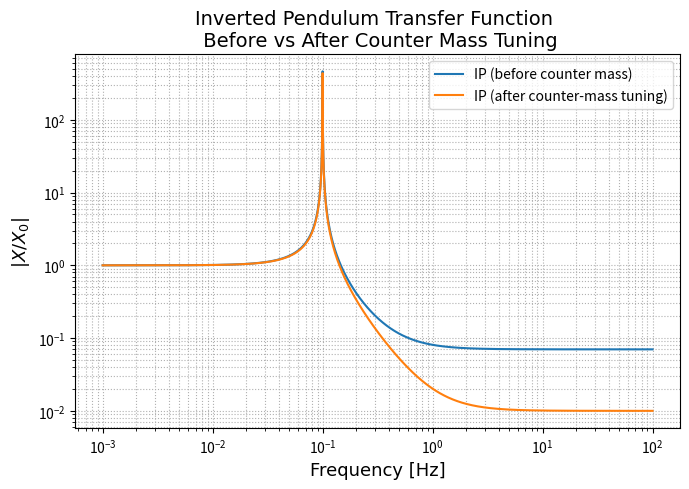
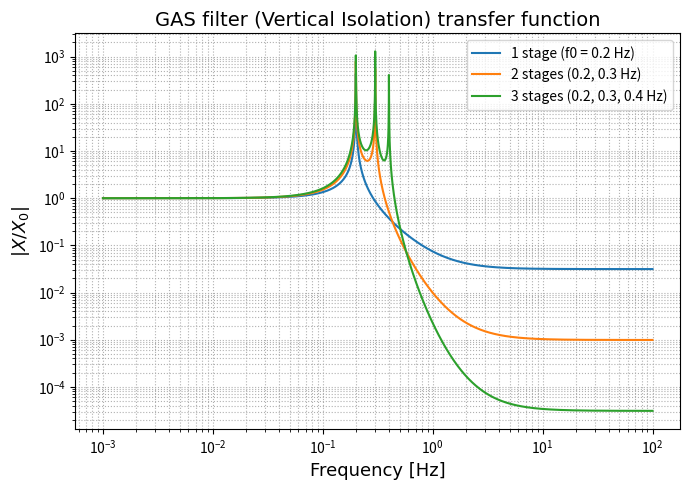
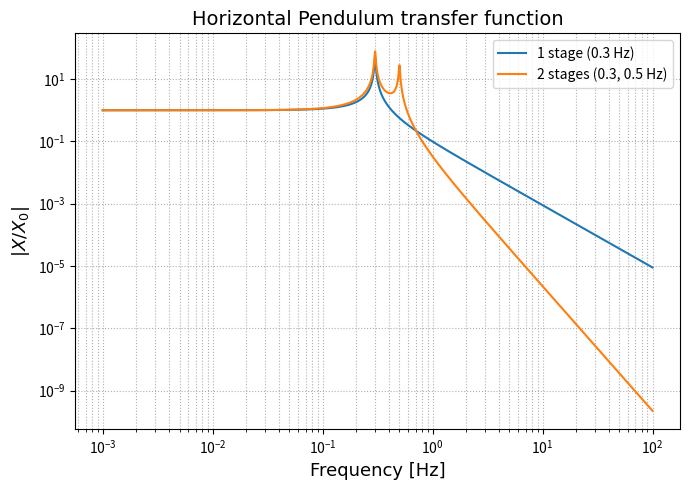
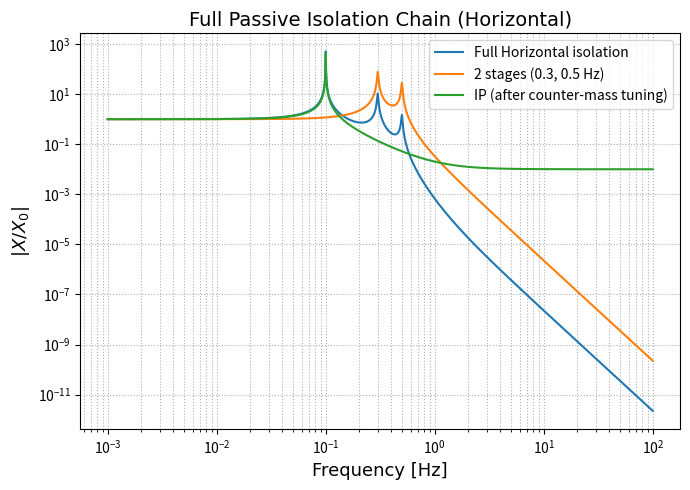

These figures' Python source, in order:
import numpy as np
import matplotlib.pyplot as plt

"""
Passive isolation models for GW suspensions:
- Inverted Pendulum (IP): before vs. after percussion clearance (counter-mass tuning)
- GAS (Geometric Anti-Spring) vertical filters: 1, 2, and 3 cascaded stages
- Horizontal pendulum: 1 vs. 2 cascaded stages
- Illustrative full passive chain: IP (tuned) × 3×GAS × 2×Pendulum

All transfer functions are |X / X0|(f) from base motion to payload motion.
"""

# --- Frequency grid ---
f = np.logspace(-3, 2, 4000)
w = 2 * np.pi * f

# --------------------------
# Inverted Pendulum (IP)
# ---------------------------
def H_ip_basic(w, f0=0.1, beta=0.07, phi=1e-4):
    """
    Inverted Pendulum (before percussion clearance).

    Model (from your text):
        H(ω) = [ ω0^2 (1 + i φ) + β ω^2 ] / [ ω0^2 (1 + i φ) - ω^2 ]

    where:
        f0  : natural frequency (Hz), ω0 = 2π f0
        β   : percussion parameter (coupling of leg inertia -> flattening at high f)
        φ   : small loss angle for internal dissipation

    Large β causes the high-frequency "flattening" (bad isolation).
    """
    w0 = 2 * np.pi * f0
    num = (w0**2) * (1 + 1j * phi) + beta * (w**2)
    den = (w0**2) * (1 + 1j * phi) - (w**2)
    return num / den

def H_ip_countermass(w, f0=0.1, gamma=0.01, phi=1e-4):
    """
    Inverted Pendulum after counter-mass tuning (percussion clearance).

    Same structure as H_ip_basic but with β -> γ, where γ << β
    due to counter-masses and lighter legs (percussion point closer to hinge).
    """
    w0 = 2 * np.pi * f0
    num = (w0**2) * (1 + 1j * phi) + gamma * (w**2)
    den = (w0**2) * (1 + 1j * phi) - (w**2)
    return num / den

# ---------------------------
# GAS vertical filters
# ---------------------------
def H_gas_single(w, f0=0.3, M=350.0, m=110.0, phi=1e-3, gamma=0.05):
    """
    Single GAS filter (vertical) TF from base to payload:

        H(ω) = [ ω0^2 (1 + i φ) + (m/M) ω^2 ] /
               [ ω0^2 (1 + i φ) - ω^2 + i (γ/M) ω ]

    Parameters:
        f0    : GAS resonance (Hz)
        M     : payload mass (kg)
        m     : effective blade/inertia mass (kg)
        φ     : internal loss angle
        gamma : viscous-like damping constant (scaled by M in the denominator)

    Notes:
        - The (m/M) term slightly spoils perfect low-f response (finite transmissibility).
        - Above resonance the magnitude rolls off.
    """
    w0 = 2 * np.pi * f0
    num = (w0**2) * (1 + 1j * phi) + (m / M) * (w**2)
    den = (w0**2) * (1 + 1j * phi) - (w**2) + 1j * (gamma / M) * w
    return num / den


def H_gas_cascade(w, f0_list, M=350.0, m=11.0, phi=1e-3, gamma=0.05):
    """
    Cascade multiple GAS filters (multiply transfer functions).
    f0_list : list of resonant frequencies for each stage (Hz).
    """
    H = np.ones_like(w, dtype=complex)
    for f0 in f0_list:
        H *= H_gas_single(w, f0=f0, M=M, m=m, phi=phi, gamma=gamma)
    return H


# ---------------------------
# Horizontal pendulum(s)
# ---------------------------
def H_pend_single(w, f0=0.5, Q=50.0):
    """
    Simple pendulum (horizontal) TF from base to payload:

        H(ω) = ω0^2 / ( ω0^2 - ω^2 + i ω ω0 / Q )

    Parameters:
        f0 : pendulum resonance (Hz) with ω0 = 2π f0
        Q  : quality factor (losses)

    Above resonance, |H| ~ (ω0/ω)^2 -> excellent horizontal isolation.
    """
    w0 = 2 * np.pi * f0
    num = w0**2
    den = (w0**2) - (w**2) + 1j * w * w0 / Q
    return num / den


def H_pend_cascade(w, f0_list, Q=50.0):
    """
    Cascade multiple horizontal pendulums (multiply transfer functions).
    f0_list : list of resonant frequencies (Hz).
    """
    H = np.ones_like(w, dtype=complex)
    for f0 in f0_list:
        H *= H_pend_single(w, f0=f0, Q=Q)
    return H

# --- Compute transfer functions ---
H_ip_before = H_ip_basic(w, f0=0.1, beta=0.07, phi=1e-4)
H_ip_after  = H_ip_countermass(w, f0=0.1, gamma=0.01, phi=1e-4)
H_gas_1 = H_gas_cascade(w, [0.2])
H_gas_2 = H_gas_cascade(w, [0.2, 0.3])
H_gas_3 = H_gas_cascade(w, [0.2, 0.3, 0.4])
H_p1 = H_pend_cascade(w, [0.3])
H_p2 = H_pend_cascade(w, [0.3, 0.5])
H_chain = H_ip_after *  H_p2 

# --- Plotting ---
plt.figure(figsize=(7, 5))
plt.loglog(f, np.abs(H_ip_before), label="IP (before counter mass)")
plt.loglog(f, np.abs(H_ip_after), label="IP (after counter-mass tuning)")
plt.xlabel("Frequency [Hz]", fontsize=13, fontname='Arial')
plt.ylabel(r"$|X/X_0|$", fontsize=13, fontname='Arial')
plt.title("Inverted Pendulum Transfer Function \n Before vs After Counter Mass Tuning", fontsize=14, fontname='Arial')
plt.grid(True, which="both", ls=":")
plt.legend()
plt.tight_layout()


plt.figure(figsize=(7, 5))
plt.loglog(f, np.abs(H_gas_1), label="1 stage (f0 = 0.2 Hz)")
plt.loglog(f, np.abs(H_gas_2), label="2 stages (0.2, 0.3 Hz)")
plt.loglog(f, np.abs(H_gas_3), label="3 stages (0.2, 0.3, 0.4 Hz)")
plt.xlabel("Frequency [Hz]", fontsize=13, fontname='Arial')
plt.ylabel(r"$|X/X_0|$", fontsize=13, fontname='Arial')
plt.title("GAS filter (Vertical Isolation) transfer function", fontsize=14, fontname='Arial')
plt.grid(True, which="both", ls=":")
plt.legend()
plt.tight_layout()

plt.figure(figsize=(7, 5))
plt.loglog(f, np.abs(H_p1), label="1 stage (0.3 Hz)")
plt.loglog(f, np.abs(H_p2), label="2 stages (0.3, 0.5 Hz)")
plt.xlabel("Frequency [Hz]", fontsize=13, fontname='Arial')
plt.ylabel(r"$|X/X_0|$", fontsize=13, fontname='Arial')
plt.title("Horizontal Pendulum transfer function", fontsize=14, fontname='Arial')
plt.grid(True, which="both", ls=":")
plt.legend()
plt.tight_layout()

plt.figure(figsize=(7, 5))
plt.loglog(f, np.abs(H_chain), label="Full Horizontal isolation ")
plt.loglog(f, np.abs(H_p2), label="2 stages (0.3, 0.5 Hz)")
#plt.loglog(f, np.abs(H_gas_3), label="3 stages (0.2, 0.3, 0.4 Hz)")
plt.loglog(f, np.abs(H_ip_after), label="IP (after counter-mass tuning)")
plt.xlabel("Frequency [Hz]", fontsize=13, fontname='Arial')
plt.ylabel(r"$|X/X_0|$", fontsize=13, fontname='Arial')
plt.title("Full Passive Isolation Chain (Horizontal)", fontsize=14, fontname='Arial')
plt.grid(True, which="both", ls=":")
plt.legend()
plt.tight_layout()

plt.show()
